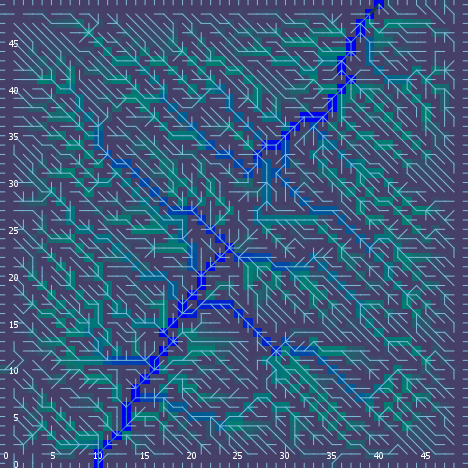

The file beside this chart, header and first rows:
export-world data (NetLogo 6.0.4)
land_05_withInitialEcologicalCommunities…
05/11/2020 14:34:16:750 +0100
RANDOM STATE
0 0 -1727483681 404 0.6704556903446325 f…
GLOBALS
min-pxcor, max-pxcor, min-pycor, max-pycor, perspective, subject, nextIndex, directed-links, ticks, display-mode, ecol_brushfrequencyinflection, ecol_brushfrequencyrate, ecol_grassfrequencyinflection, ecol_grassfrequencyrate, ecol_woodfrequencyinflection, ecol_woodfrequencyrate, elevationdistribution, elev_algorithm-style, elev_featureanglerange, elev_inversioniterations, elev_noise, elev_numdepressions, elev_numprotuberances, elev_numranges
0, 49, 0, 49, 0, nobody, 2600, "UNDIRECTED", -1, "ecological community composition", 10.83, 0.09186, 3.005, 0.162, 25.2, 0.01005, [42.39200269539471 33.26781873013994 39.…, "C#", 28.6, 0.007897, 3.427, 10, 9, 89
TURTLES
who, color, heading, xcor, ycor, shape, label, label-color, breed, hidden?, size, pen-size, pen-mode, numpoints
0, 15, 166, 17, 36, "default", "", 9.9, {breed flowholders}, true, 1, 1, "up", 
1, 85, 218, 27, 41, "default", "", 9.9, {breed flowholders}, true, 1, 1, "up", 
2, 25, 28, 32, 48, "default", "", 9.9, {breed flowholders}, true, 1, 1, "up", 
3, 45, 334, 32, 23, "default", "", 9.9, {breed flowholders}, true, 1, 1, "up", 
4, 55, 164, 30, 39, "default", "", 9.9, {breed flowholders}, true, 1, 1, "up", 
5, 15, 119, 1, 31, "default", "", 9.9, {breed flowholders}, true, 1, 1, "up", 
6, 5, 79, 30, 27, "default", "", 9.9, {breed flowholders}, true, 1, 1, "up", 
7, 115, 44, 3, 16, "default", "", 9.9, {breed flowholders}, true, 1, 1, "up", 
8, 75, 132, 7, 36, "default", "", 9.9, {breed flowholders}, true, 1, 1, "up", 
9, 45, 346, 41, 45, "default", "", 9.9, {breed flowholders}, true, 1, 1, "up", 
10, 35, 10, 16, 3, "default", "", 9.9, {breed flowholders}, true, 1, 1, "up", 
11, 95, 98, 36, 1, "default", "", 9.9, {breed flowholders}, true, 1, 1, "up", 
12, 115, 241, 48, 36, "default", "", 9.9, {breed flowholders}, true, 1, 1, "up", 
13, 25, 149, 36, 20, "default", "", 9.9, {breed flowholders}, true, 1, 1, "up", 
14, 65, 263, 24, 24, "default", "", 9.9, {breed flowholders}, true, 1, 1, "up", 
15, 5, 28, 5, 47, "default", "", 9.9, {breed flowholders}, true, 1, 1, "up", 
16, 35, 257, 38, 27, "default", "", 9.9, {breed flowholders}, true, 1, 1, "up", 
17, 35, 3, 11, 30, "default", "", 9.9, {breed flowholders}, true, 1, 1, "up", 
18, 25, 87, 46, 32, "default", "", 9.9, {breed flowholders}, true, 1, 1, "up", 
19, 95, 271, 47, 5, "default", "", 9.9, {breed flowholders}, true, 1, 1, "up", 
20, 135, 314, 43, 19, "default", "", 9.9, {breed flowholders}, true, 1, 1, "up", 
21, 135, 257, 38, 2, "default", "", 9.9, {breed flowholders}, true, 1, 1, "up", 
22, 45, 167, 37, 47, "default", "", 9.9, {breed flowholders}, true, 1, 1, "up", 
23, 125, 100, 48, 44, "default", "", 9.9, {breed flowholders}, true, 1, 1, "up", 
24, 35, 104, 20, 11, "default", "", 9.9, {breed flowholders}, true, 1, 1, "up", 
25, 55, 187, 40, 32, "default", "", 9.9, {breed flowholders}, true, 1, 1, "up", 
26, 55, 273, 38, 21, "default", "", 9.9, {breed flowholders}, true, 1, 1, "up", 
27, 55, 286, 2, 33, "default", "", 9.9, {breed flowholders}, true, 1, 1, "up", 
28, 95, 192, 42, 19, "default", "", 9.9, {breed flowholders}, true, 1, 1, "up", 
29, 115, 291, 3, 8, "default", "", 9.9, {breed flowholders}, true, 1, 1, "up", 
30, 25, 129, 24, 41, "default", "", 9.9, {breed flowholders}, true, 1, 1, "up", 
31, 135, 301, 39, 22, "default", "", 9.9, {breed flowholders}, true, 1, 1, "up", 
32, 5, 208, 2, 17, "default", "", 9.9, {breed flowholders}, true, 1, 1, "up", 
33, 85, 139, 19, 38, "default", "", 9.9, {breed flowholders}, true, 1, 1, "up", 
34, 65, 336, 31, 23, "default", "", 9.9, {breed flowholders}, true, 1, 1, "up", 
35, 115, 15, 11, 39, "default", "", 9.9, {breed flowholders}, true, 1, 1, "up", 
36, 25, 231, 19, 9, "default", "", 9.9, {breed flowholders}, true, 1, 1, "up", 
37, 75, 40, 12, 22, "default", "", 9.9, {breed flowholders}, true, 1, 1, "up", 
38, 25, 82, 47, 44, "default", "", 9.9, {breed flowholders}, true, 1, 1, "up", 
39, 85, 121, 1, 13, "default", "", 9.9, {breed flowholders}, true, 1, 1, "up", 
40, 5, 226, 37, 2, "default", "", 9.9, {breed flowholders}, true, 1, 1, "up", 
41, 35, 31, 21, 10, "default", "", 9.9, {breed flowholders}, true, 1, 1, "up", 
42, 35, 161, 22, 32, "default", "", 9.9, {breed flowholders}, true, 1, 1, "up", 
43, 75, 340, 38, 5, "default", "", 9.9, {breed flowholders}, true, 1, 1, "up", 
44, 55, 307, 18, 15, "default", "", 9.9, {breed flowholders}, true, 1, 1, "up", 
45, 25, 305, 3, 47, "default", "", 9.9, {breed flowholders}, true, 1, 1, "up", 
46, 55, 55, 25, 13, "default", "", 9.9, {breed flowholders}, true, 1, 1, "up", 
47, 105, 313, 39, 21, "default", "", 9.9, {breed flowholders}, true, 1, 1, "up", 
48, 125, 345, 19, 23, "default", "", 9.9, {breed flowholders}, true, 1, 1, "up", 
49, 65, 42, 40, 43, "default", "", 9.9, {breed flowholders}, true, 1, 1, "up", 
50, 15, 103, 39, 8, "default", "", 9.9, {breed flowholders}, true, 1, 1, "up", 
... 10,495 more rows
